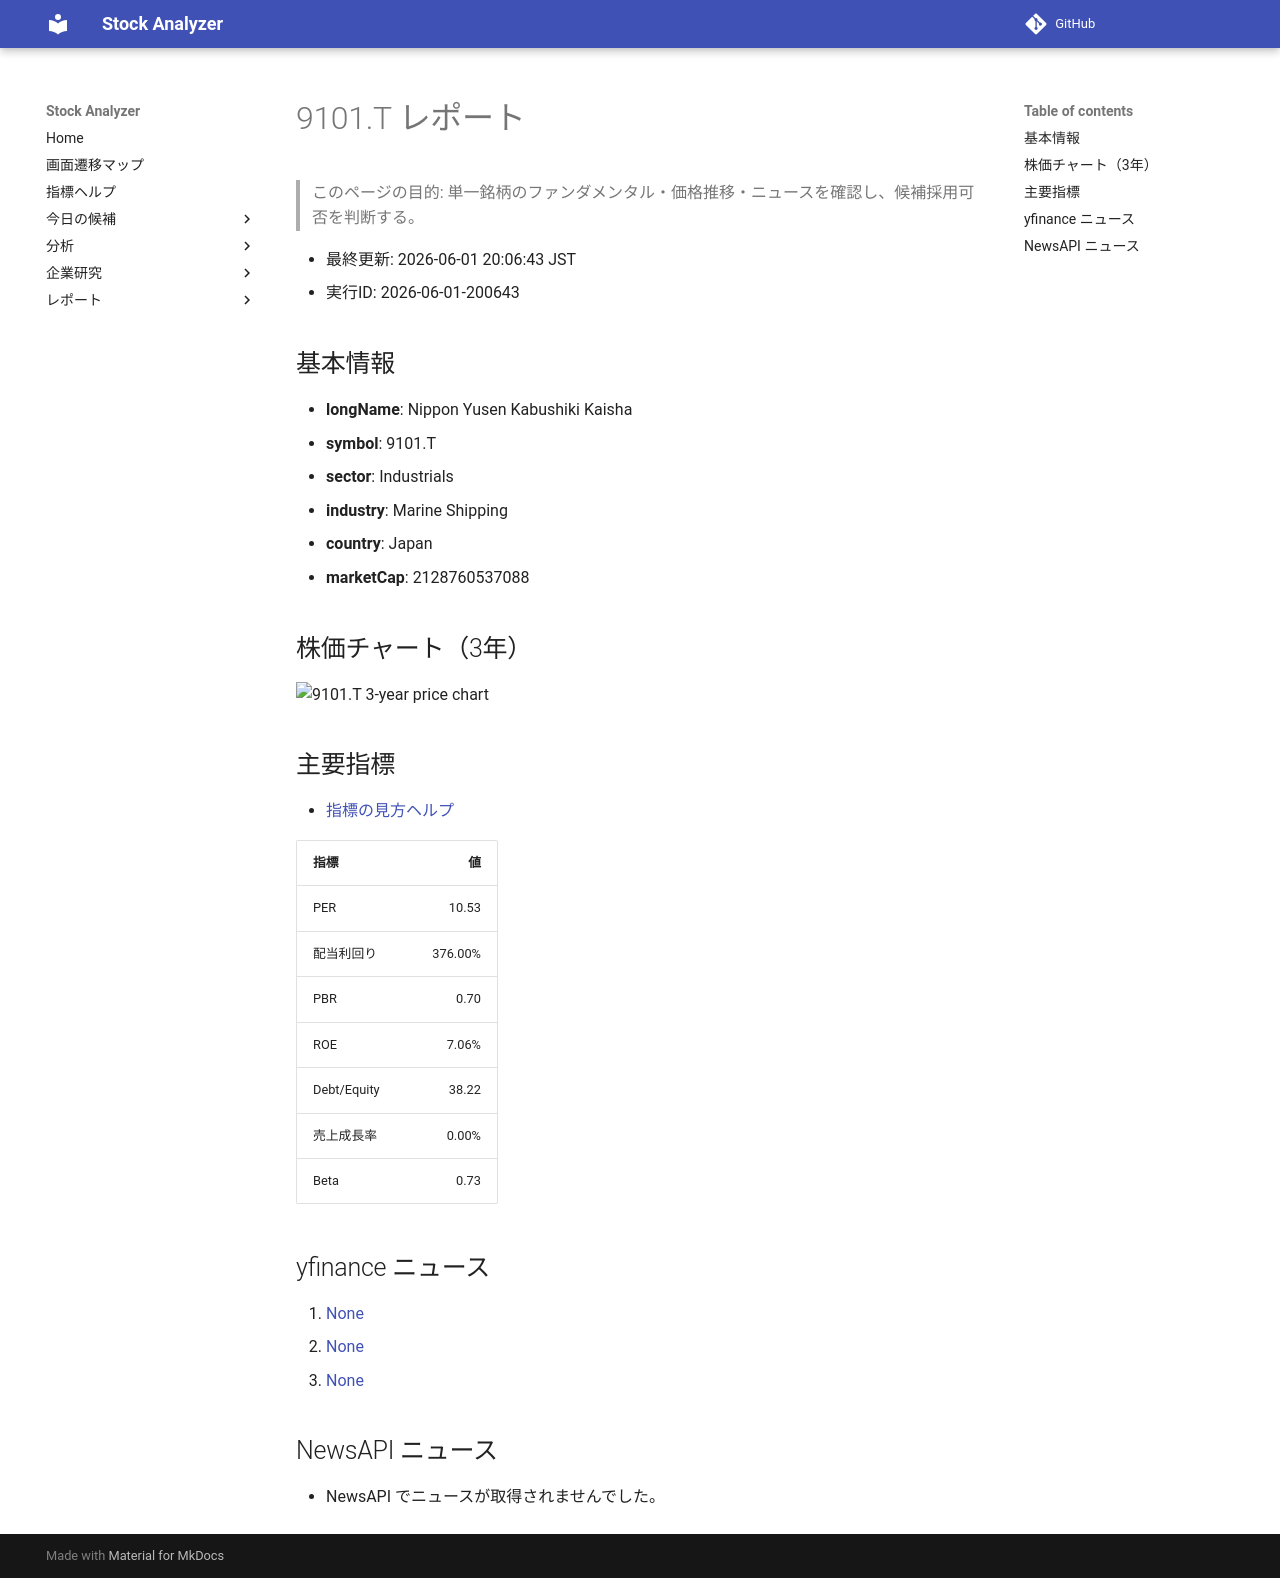

repository: Yumi-note/Making-APP · page: stocks/2026-06-01/200643/9101_T/index.html · generator: mkdocs

# 9101.T レポート

> このページの目的: 単一銘柄のファンダメンタル・価格推移・ニュースを確認し、候補採用可否を判断する。

- 最終更新: 2026-06-01 20:06:43 JST
- 実行ID: 2026-06-01-200643

## 基本情報

- **longName**: Nippon Yusen Kabushiki Kaisha
- **symbol**: 9101.T
- **sector**: Industrials
- **industry**: Marine Shipping
- **country**: Japan
- **marketCap**: 2128760537088

## 株価チャート（3年）

![9101.T 3-year price chart](9101_T_3y.png)

## 主要指標

- [指標の見方ヘルプ](../../../../indicators.md)

| 指標 | 値 |
|---|---:|
| PER | 10.53 |
| 配当利回り | 376.00% |
| PBR | 0.70 |
| ROE | 7.06% |
| Debt/Equity | 38.22 |
| 売上成長率 | 0.00% |
| Beta | 0.73 |

## yfinance ニュース

1. [None](None)
2. [None](None)
3. [None](None)

## NewsAPI ニュース

- NewsAPI でニュースが取得されませんでした。
